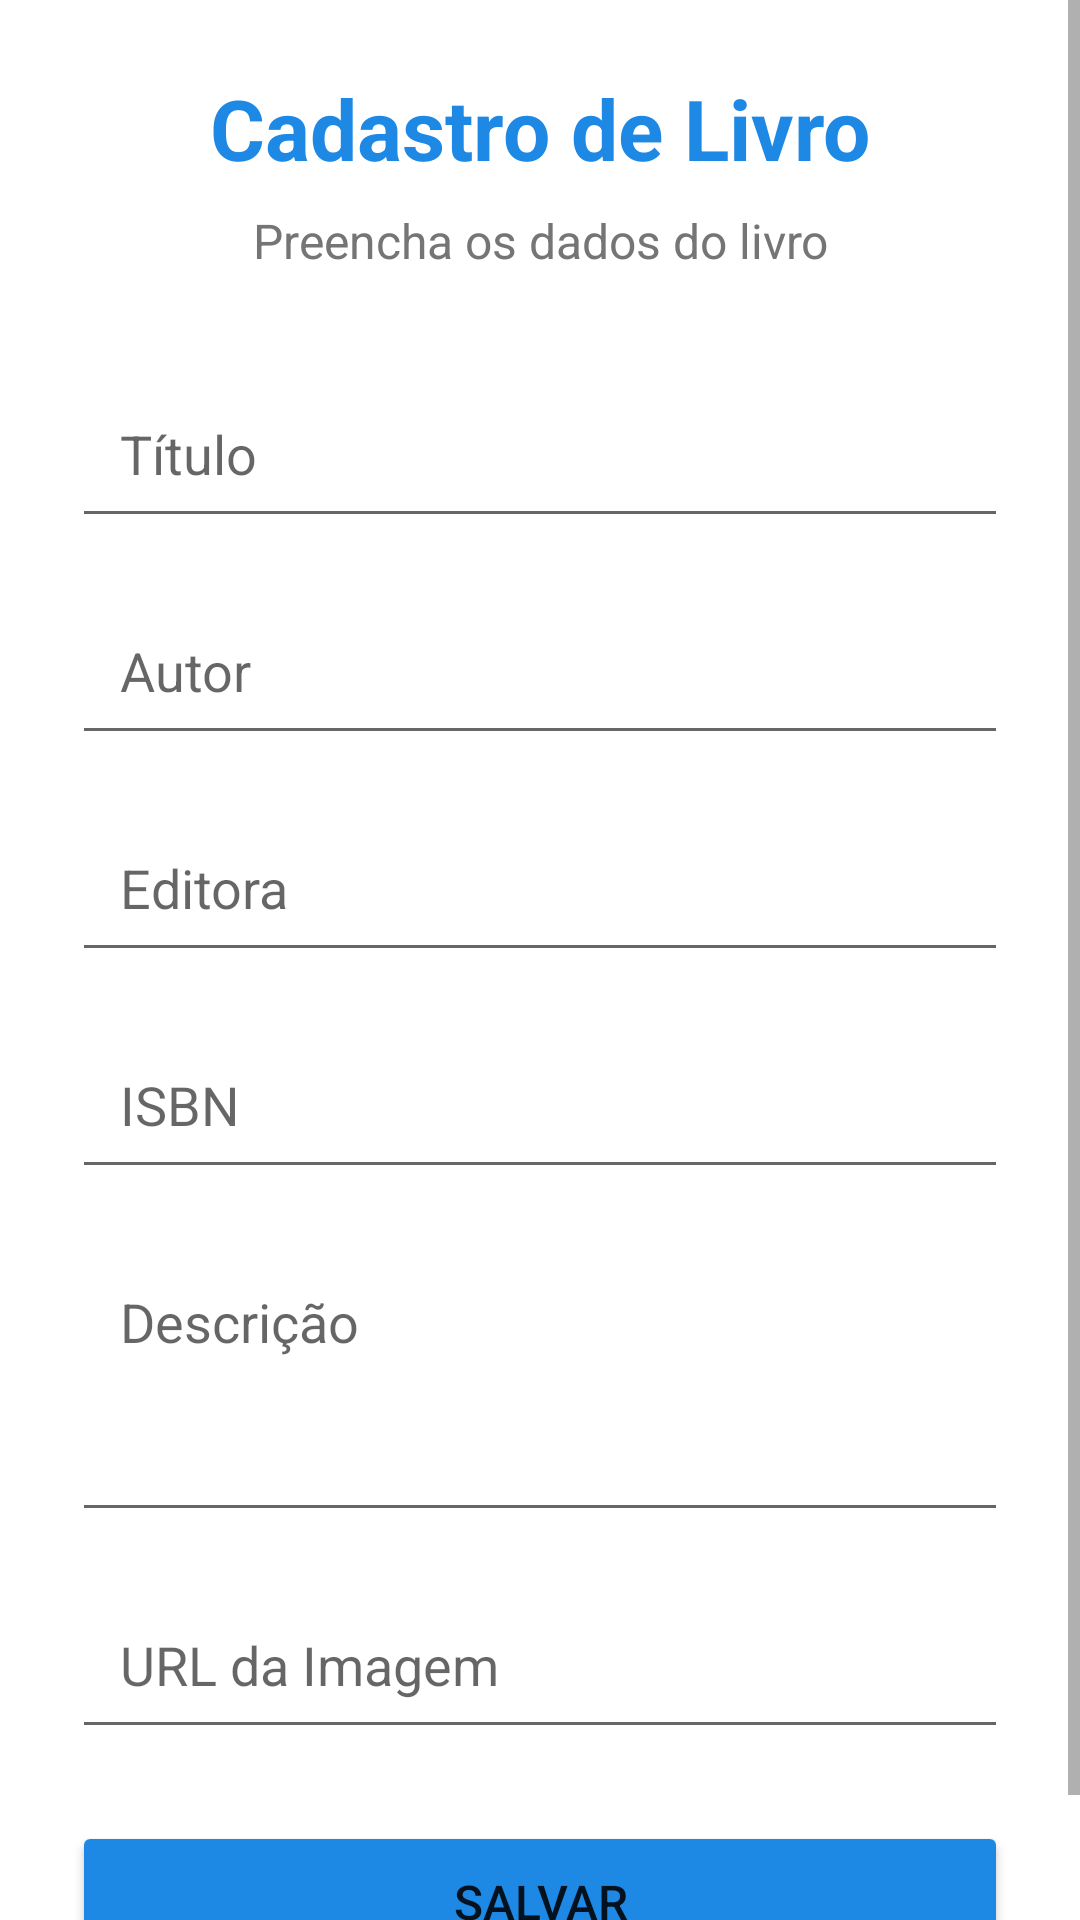

The Android layout XML behind this screen, and the referenced resources:
<!-- AndroidManifest.xml: application theme Theme.imd_book -->
<!-- res/layout/activity_cadastro_book.xml -->
<?xml version="1.0" encoding="utf-8"?>
<ScrollView xmlns:android="http://schemas.android.com/apk/res/android"
    android:layout_width="match_parent"
    android:layout_height="match_parent"
    android:fillViewport="true"
    android:background="@color/background">

    <LinearLayout
        android:layout_width="match_parent"
        android:layout_height="wrap_content"
        android:orientation="vertical"
        android:padding="24dp">

        <TextView
            android:layout_width="match_parent"
            android:layout_height="wrap_content"
            android:text="Cadastro de Livro"
            android:textSize="28sp"
            android:textStyle="bold"
            android:gravity="center"
            android:textColor="@color/primary"
            android:layout_marginBottom="8dp" />

        <TextView
            android:layout_width="match_parent"
            android:layout_height="wrap_content"
            android:text="Preencha os dados do livro"
            android:textSize="16sp"
            android:gravity="center"
            android:textColor="@color/text_secondary"
            android:layout_marginBottom="32dp" />

        <EditText
            android:id="@+id/editTextTitulo"
            android:layout_width="match_parent"
            android:layout_height="wrap_content"
            android:hint="Título"
            android:padding="16dp"
            android:layout_marginBottom="16dp"
            android:inputType="text" />

        <EditText
            android:id="@+id/editTextAutor"
            android:layout_width="match_parent"
            android:layout_height="wrap_content"
            android:hint="Autor"
            android:padding="16dp"
            android:layout_marginBottom="16dp"
            android:inputType="text" />

        <EditText
            android:id="@+id/editTextEditora"
            android:layout_width="match_parent"
            android:layout_height="wrap_content"
            android:hint="Editora"
            android:padding="16dp"
            android:layout_marginBottom="16dp"
            android:inputType="text" />

        <EditText
            android:id="@+id/editTextISBN"
            android:layout_width="match_parent"
            android:layout_height="wrap_content"
            android:hint="ISBN"
            android:padding="16dp"
            android:layout_marginBottom="16dp"
            android:inputType="number" />

        <EditText
            android:id="@+id/editTextDescricao"
            android:layout_width="match_parent"
            android:layout_height="wrap_content"
            android:hint="Descrição"
            android:padding="16dp"
            android:layout_marginBottom="16dp"
            android:inputType="textMultiLine"
            android:minLines="3"
            android:gravity="top" />

        <EditText
            android:id="@+id/editTextImagemUrl"
            android:layout_width="match_parent"
            android:layout_height="wrap_content"
            android:hint="URL da Imagem"
            android:padding="16dp"
            android:layout_marginBottom="24dp"
            android:inputType="textUri" />

        <Button
            android:id="@+id/buttonSalvar"
            android:layout_width="match_parent"
            android:layout_height="wrap_content"
            android:text="Salvar"
            android:textSize="16sp"
            android:padding="16dp"
            android:backgroundTint="@color/primary" />

    </LinearLayout>
</ScrollView>
<!-- resources referenced by this layout -->
<resources>
  <color name="background">#FFFFFF</color>
  <color name="primary">#1E88E5</color>
  <color name="text_secondary">#757575</color>
  <style name="Theme.imd_book" parent="Base.Theme.imd_book" />
  <style name="Base.Theme.imd_book" parent="Theme.Design.Light">
          
          
          
  
      </style>
</resources>
